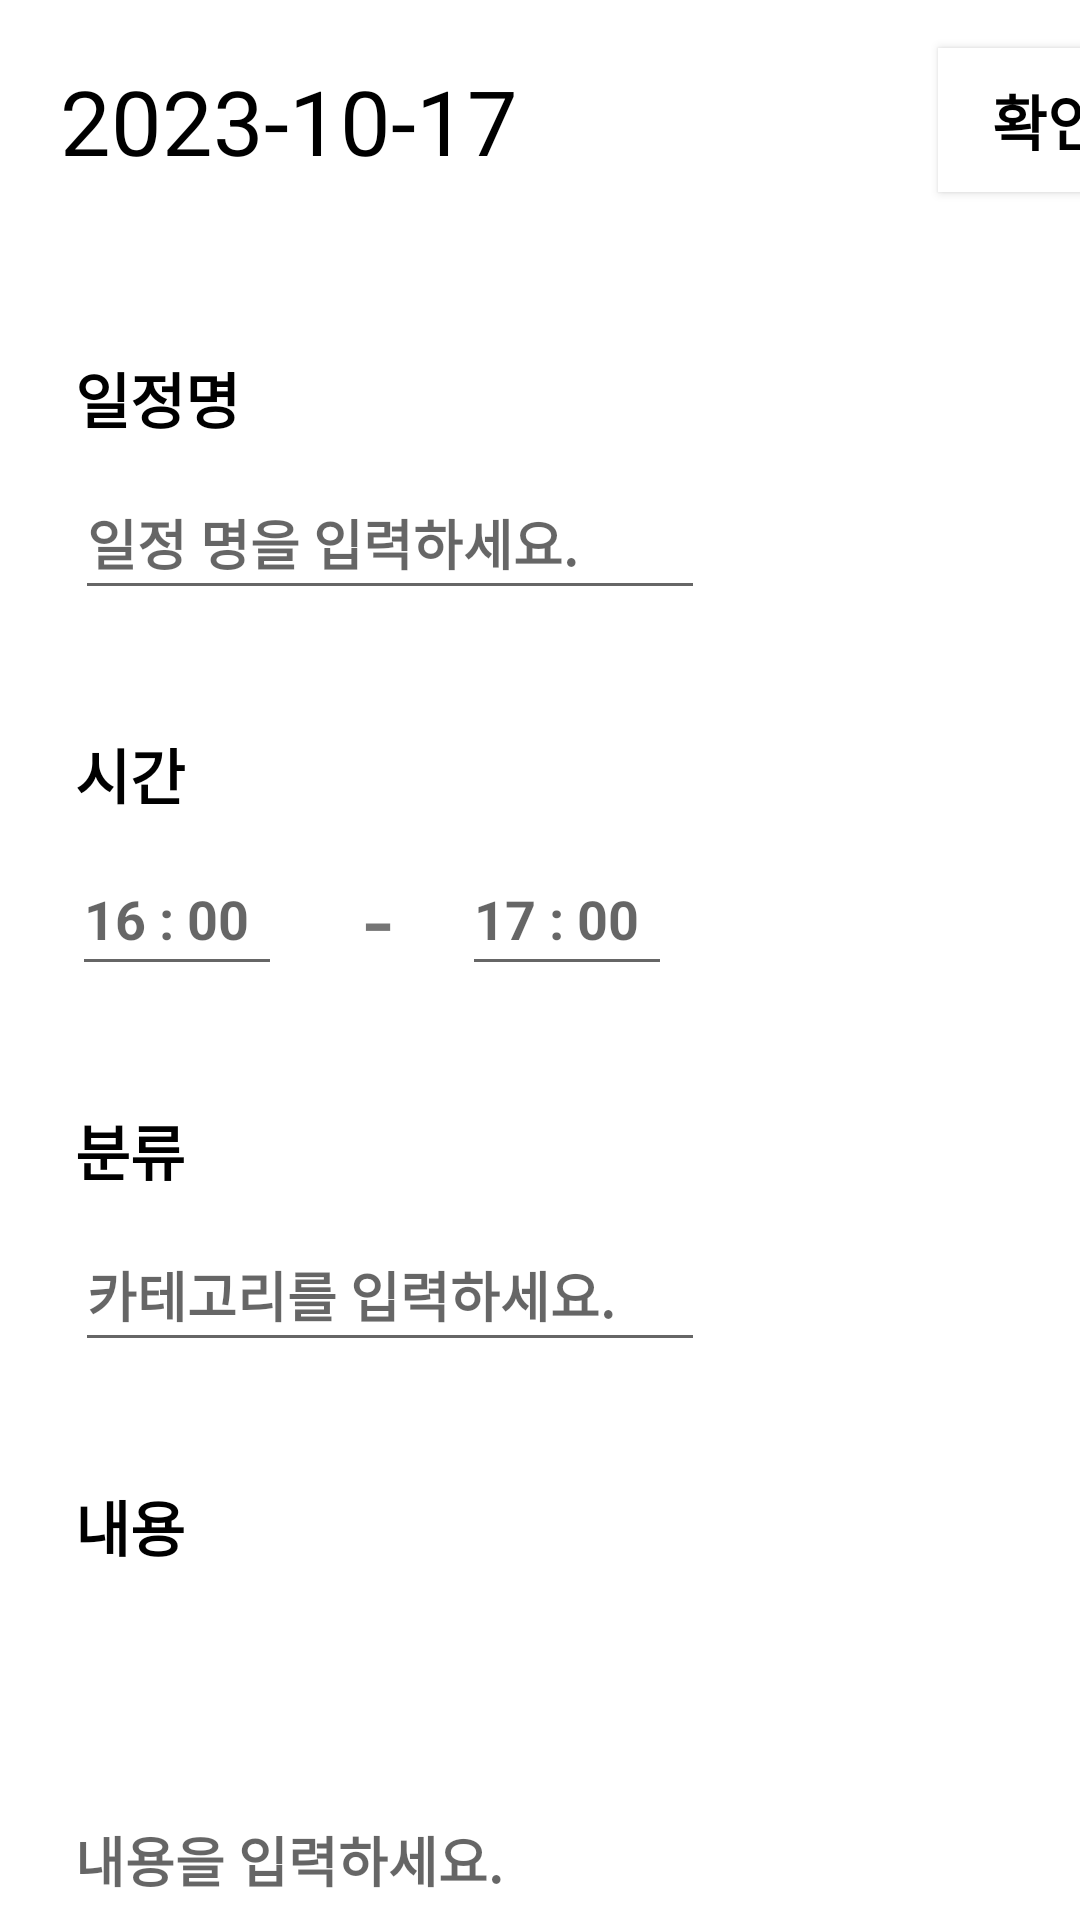

Reconstruct the res/layout file that produces this screen, plus the resources it refers to.
<!-- AndroidManifest.xml: application theme Theme.BuddyTIme -->
<!-- res/layout/add_schedule.xml -->
<?xml version="1.0" encoding="utf-8"?>
<androidx.constraintlayout.widget.ConstraintLayout xmlns:android="http://schemas.android.com/apk/res/android"
    xmlns:app="http://schemas.android.com/apk/res-auto"
    xmlns:tools="http://schemas.android.com/tools"
    android:layout_width="match_parent"
    android:layout_height="match_parent"
    tools:layout_editor_absoluteX="-71dp"
    tools:layout_editor_absoluteY="-1dp">

    <TextView
        android:id="@+id/setDate"
        android:layout_width="wrap_content"
        android:layout_height="48dp"
        android:layout_marginStart="20dp"
        android:layout_marginTop="20dp"
        android:onClick="OnClickHandler"
        android:text="2023-10-17"
        android:textColor="#000000"
        android:textSize="30dp"
        app:layout_constraintEnd_toEndOf="parent"
        app:layout_constraintHorizontal_bias="0.0"
        app:layout_constraintStart_toStartOf="parent"
        app:layout_constraintTop_toTopOf="parent" />

    <Button
        android:id="@+id/addbtn"
        android:layout_width="73dp"
        android:layout_height="48dp"
        android:layout_marginStart="140dp"
        android:layout_marginTop="16dp"
        android:background="#FFFFFF"
        android:text="확인"
        android:textColor="#000000"
        android:textSize="20sp"
        android:textStyle="bold"
        app:layout_constraintStart_toEndOf="@+id/setDate"
        app:layout_constraintTop_toTopOf="parent" />

    <TextView
        android:id="@+id/textView4"
        android:layout_width="wrap_content"
        android:layout_height="wrap_content"
        android:layout_marginStart="25dp"
        android:layout_marginTop="50dp"
        android:text="일정명"
        android:textColor="#000000"
        android:textSize="20dp"
        android:textStyle="bold"
        app:layout_constraintStart_toStartOf="parent"
        app:layout_constraintTop_toBottomOf="@+id/setDate" />

    <TextView
        android:id="@+id/textView5"
        android:layout_width="wrap_content"
        android:layout_height="wrap_content"
        android:layout_marginStart="25dp"
        android:layout_marginTop="40dp"
        android:text="시간"
        android:textColor="#000000"
        android:textSize="20dp"
        android:textStyle="bold"
        app:layout_constraintStart_toStartOf="parent"
        app:layout_constraintTop_toBottomOf="@+id/input_title" />

    <TextView
        android:id="@+id/textView6"
        android:layout_width="wrap_content"
        android:layout_height="wrap_content"
        android:layout_marginStart="25dp"
        android:layout_marginTop="40dp"
        android:text="분류"
        android:textColor="#000000"
        android:textSize="20dp"
        android:textStyle="bold"
        app:layout_constraintStart_toStartOf="parent"
        app:layout_constraintTop_toBottomOf="@+id/input_time" />

    <TextView
        android:id="@+id/textView7"
        android:layout_width="wrap_content"
        android:layout_height="wrap_content"
        android:layout_marginStart="25dp"
        android:layout_marginTop="40dp"
        android:text="내용"
        android:textColor="#000000"
        android:textSize="20dp"
        android:textStyle="bold"
        app:layout_constraintStart_toStartOf="parent"
        app:layout_constraintTop_toBottomOf="@+id/input_category" />

    <EditText
        android:id="@+id/input_title"
        android:layout_width="wrap_content"
        android:layout_height="48dp"
        android:layout_marginStart="25dp"
        android:layout_marginTop="8dp"
        android:ems="10"
        android:hint="일정 명을 입력하세요."
        android:inputType="text"
        android:textColor="#2C2A2A"
        android:textStyle="bold"
        app:layout_constraintStart_toStartOf="parent"
        app:layout_constraintTop_toBottomOf="@+id/textView4" />

    <EditText
        android:id="@+id/input_time"
        android:layout_width="70dp"
        android:layout_height="48dp"
        android:layout_marginStart="24dp"
        android:layout_marginTop="8dp"
        android:ems="10"
        android:hint="16 : 00"
        android:inputType="text"
        android:onClick="startTimePick"
        android:textColor="#2C2A2A"
        android:textStyle="bold"
        app:layout_constraintStart_toStartOf="parent"
        app:layout_constraintTop_toBottomOf="@+id/textView5" />

    <EditText
        android:id="@+id/input_time2"
        android:layout_width="70dp"
        android:layout_height="48dp"
        android:layout_marginStart="60dp"
        android:layout_marginTop="8dp"
        android:ems="10"
        android:hint="17 : 00"
        android:inputType="text"
        android:onClick="endTimePick"
        android:textColor="#2C2A2A"
        android:textStyle="bold"
        app:layout_constraintStart_toEndOf="@+id/input_time"
        app:layout_constraintTop_toBottomOf="@+id/textView5" />

    <EditText
        android:id="@+id/input_category"
        android:layout_width="wrap_content"
        android:layout_height="48dp"
        android:layout_marginStart="25dp"
        android:layout_marginTop="8dp"
        android:ems="10"
        android:hint="카테고리를 입력하세요."
        android:inputType="text"
        android:textColor="#2C2A2A"
        android:textStyle="bold"
        app:layout_constraintStart_toStartOf="parent"
        app:layout_constraintTop_toBottomOf="@+id/textView6" />

    <EditText
        android:id="@+id/input_contents"
        android:layout_width="333dp"
        android:layout_height="163dp"
        android:layout_marginStart="25dp"
        android:layout_marginTop="15dp"
        android:background="@drawable/memo_border"
        android:ems="10"
        android:hint="내용을 입력하세요."
        android:inputType="text"
        android:textColor="#2C2A2A"
        android:textStyle="bold"
        app:layout_constraintStart_toStartOf="parent"
        app:layout_constraintTop_toBottomOf="@+id/textView7" />

    <TextView
        android:id="@+id/textView3"
        android:layout_width="wrap_content"
        android:layout_height="wrap_content"
        android:layout_marginStart="-2dp"
        android:layout_marginTop="80dp"
        android:text="-"
        android:textSize="34dp"
        app:layout_constraintEnd_toStartOf="@+id/input_time2"
        app:layout_constraintHorizontal_bias="0.555"
        app:layout_constraintStart_toEndOf="@+id/input_time"
        app:layout_constraintTop_toBottomOf="@+id/input_title" />

</androidx.constraintlayout.widget.ConstraintLayout>
<!-- resources referenced by this layout -->
<resources>
  <style name="Theme.BuddyTIme" parent="Theme.MaterialComponents.DayNight.DarkActionBar">
          
          <item name="colorPrimary">@color/purple_500</item>
          <item name="colorPrimaryVariant">@color/purple_700</item>
          <item name="colorOnPrimary">@color/white</item>
          
          <item name="colorSecondary">@color/teal_200</item>
          <item name="colorSecondaryVariant">@color/teal_700</item>
          <item name="colorOnSecondary">@color/black</item>
          
          <item name="android:statusBarColor">?attr/colorPrimaryVariant</item>
          
      </style>
  <!-- not gathered from this repository: default colours our renderer supplied (Android Studio template values) -->
  <color name="purple_500">#FF6200EE</color>
  <color name="purple_700">#FF3700B3</color>
  <color name="teal_200">#FF03DAC5</color>
  <color name="teal_700">#FF018786</color>
  <color name="black">#FF000000</color>
  <color name="white">#FFFFFFFF</color>
</resources>
